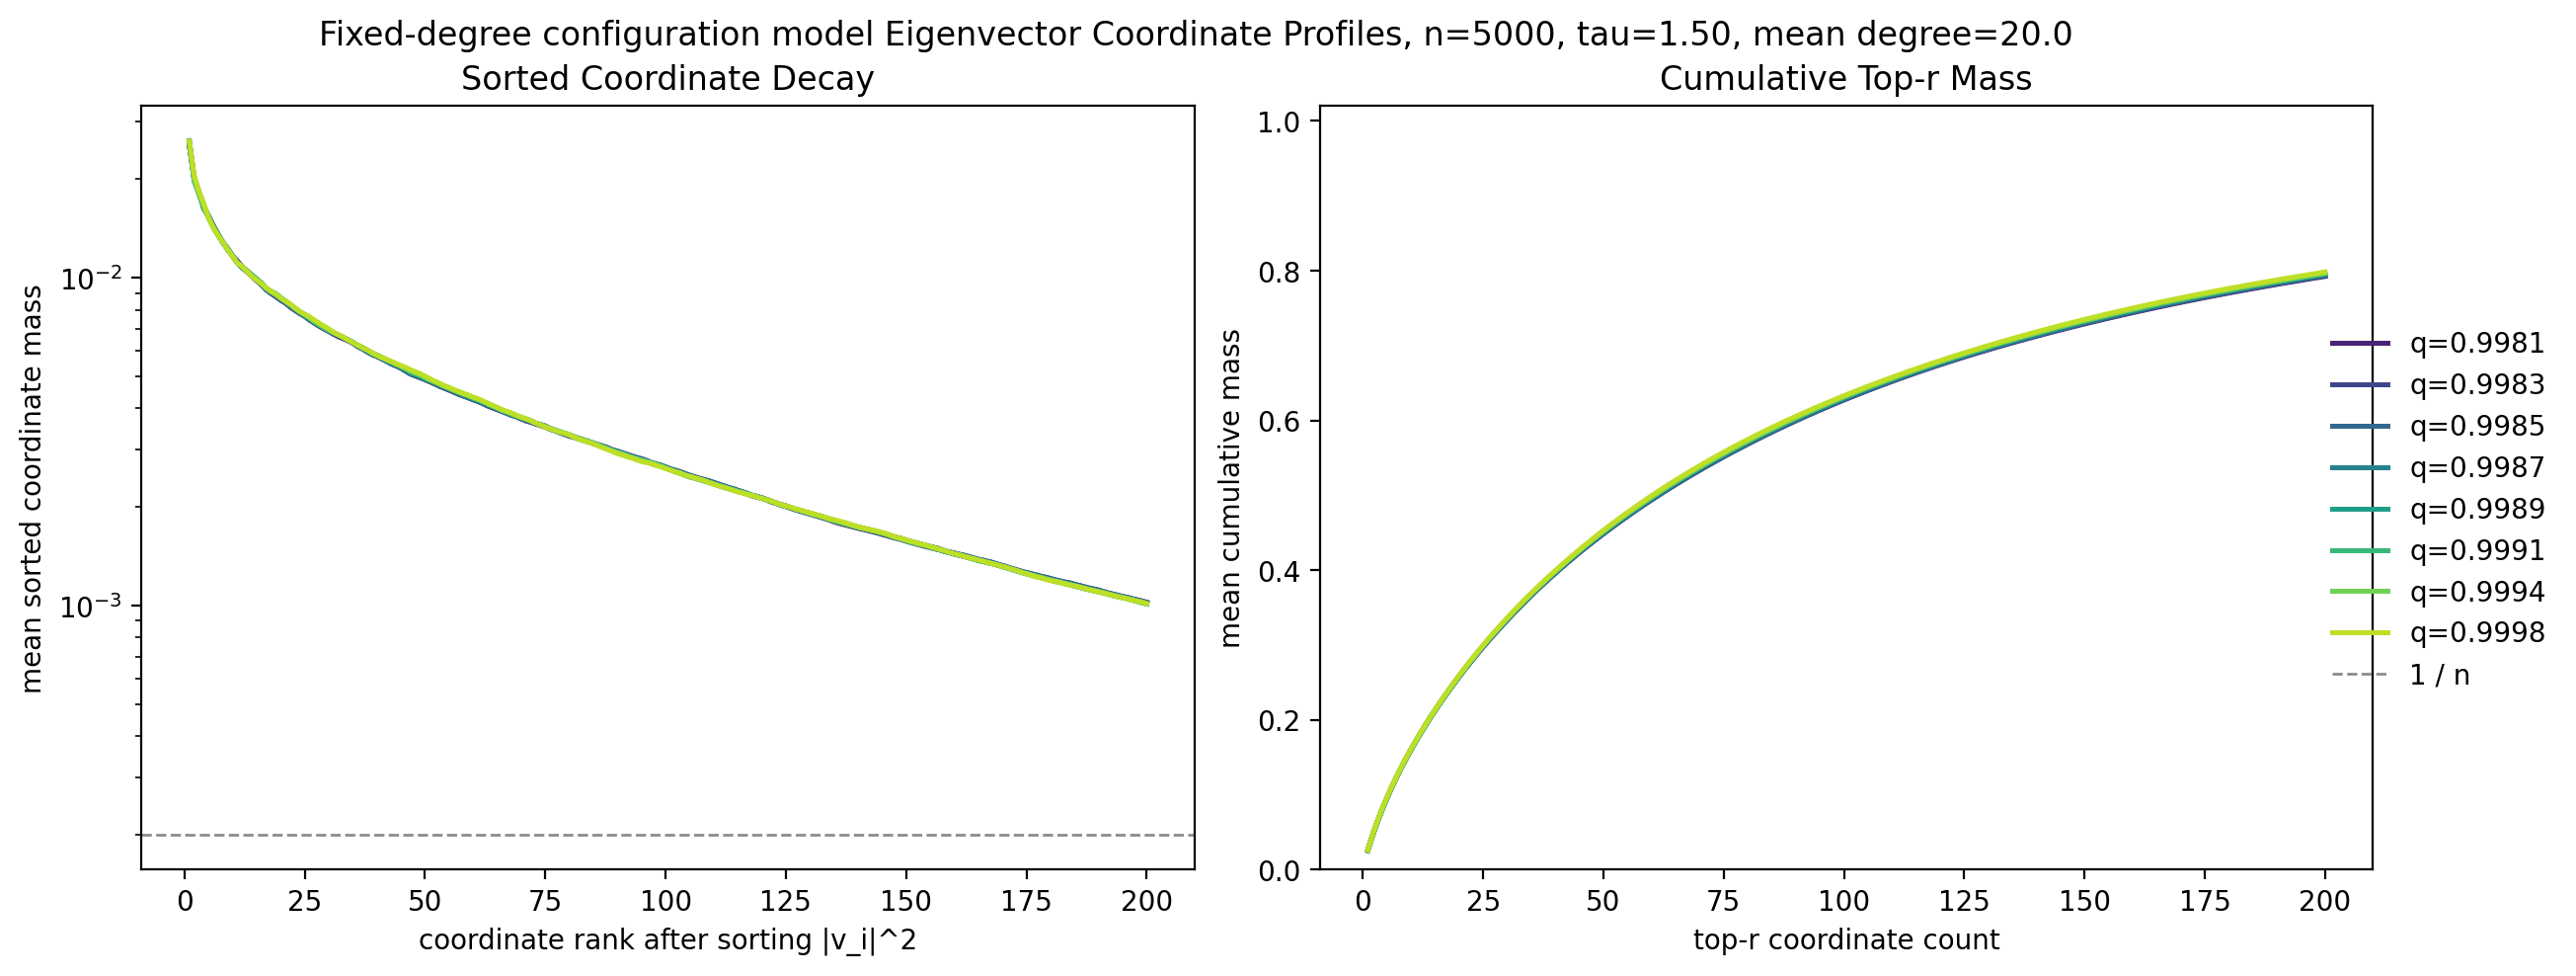

The file beside this chart, header and first rows:
model_variant, tau, target_mean_degree, window_mode, quantile, quantile_low, quantile_high, rank, number_of_graphs, number_of_eigenvectors, mean_E_center, mean_coordinate_mass, mean_cumulative_mass
Fixed-degree configuration model, 1.5, 20.0, rank_gap_nonoverlapping_quantile_bins, 0.9981, 0.998, 0.9982, 1, 20, 60, 18.18, 0.02571, 0.02571
Fixed-degree configuration model, 1.5, 20.0, rank_gap_nonoverlapping_quantile_bins, 0.9981, 0.998, 0.9982, 2, 20, 60, 18.18, 0.02032, 0.04603
Fixed-degree configuration model, 1.5, 20.0, rank_gap_nonoverlapping_quantile_bins, 0.9981, 0.998, 0.9982, 3, 20, 60, 18.18, 0.01818, 0.06421
Fixed-degree configuration model, 1.5, 20.0, rank_gap_nonoverlapping_quantile_bins, 0.9981, 0.998, 0.9982, 4, 20, 60, 18.18, 0.01645, 0.08066
Fixed-degree configuration model, 1.5, 20.0, rank_gap_nonoverlapping_quantile_bins, 0.9981, 0.998, 0.9982, 5, 20, 60, 18.18, 0.01543, 0.09609
Fixed-degree configuration model, 1.5, 20.0, rank_gap_nonoverlapping_quantile_bins, 0.9981, 0.998, 0.9982, 6, 20, 60, 18.18, 0.01444, 0.1105
Fixed-degree configuration model, 1.5, 20.0, rank_gap_nonoverlapping_quantile_bins, 0.9981, 0.998, 0.9982, 7, 20, 60, 18.18, 0.01354, 0.1241
Fixed-degree configuration model, 1.5, 20.0, rank_gap_nonoverlapping_quantile_bins, 0.9981, 0.998, 0.9982, 8, 20, 60, 18.18, 0.0128, 0.1369
Fixed-degree configuration model, 1.5, 20.0, rank_gap_nonoverlapping_quantile_bins, 0.9981, 0.998, 0.9982, 9, 20, 60, 18.18, 0.01226, 0.1491
Fixed-degree configuration model, 1.5, 20.0, rank_gap_nonoverlapping_quantile_bins, 0.9981, 0.998, 0.9982, 10, 20, 60, 18.18, 0.01169, 0.1608
Fixed-degree configuration model, 1.5, 20.0, rank_gap_nonoverlapping_quantile_bins, 0.9981, 0.998, 0.9982, 11, 20, 60, 18.18, 0.01127, 0.1721
Fixed-degree configuration model, 1.5, 20.0, rank_gap_nonoverlapping_quantile_bins, 0.9981, 0.998, 0.9982, 12, 20, 60, 18.18, 0.01082, 0.1829
Fixed-degree configuration model, 1.5, 20.0, rank_gap_nonoverlapping_quantile_bins, 0.9981, 0.998, 0.9982, 13, 20, 60, 18.18, 0.01049, 0.1934
Fixed-degree configuration model, 1.5, 20.0, rank_gap_nonoverlapping_quantile_bins, 0.9981, 0.998, 0.9982, 14, 20, 60, 18.18, 0.01017, 0.2036
Fixed-degree configuration model, 1.5, 20.0, rank_gap_nonoverlapping_quantile_bins, 0.9981, 0.998, 0.9982, 15, 20, 60, 18.18, 0.009827, 0.2134
Fixed-degree configuration model, 1.5, 20.0, rank_gap_nonoverlapping_quantile_bins, 0.9981, 0.998, 0.9982, 16, 20, 60, 18.18, 0.009528, 0.2229
Fixed-degree configuration model, 1.5, 20.0, rank_gap_nonoverlapping_quantile_bins, 0.9981, 0.998, 0.9982, 17, 20, 60, 18.18, 0.009199, 0.2321
Fixed-degree configuration model, 1.5, 20.0, rank_gap_nonoverlapping_quantile_bins, 0.9981, 0.998, 0.9982, 18, 20, 60, 18.18, 0.008966, 0.2411
Fixed-degree configuration model, 1.5, 20.0, rank_gap_nonoverlapping_quantile_bins, 0.9981, 0.998, 0.9982, 19, 20, 60, 18.18, 0.008764, 0.2498
Fixed-degree configuration model, 1.5, 20.0, rank_gap_nonoverlapping_quantile_bins, 0.9981, 0.998, 0.9982, 20, 20, 60, 18.18, 0.008553, 0.2584
Fixed-degree configuration model, 1.5, 20.0, rank_gap_nonoverlapping_quantile_bins, 0.9981, 0.998, 0.9982, 21, 20, 60, 18.18, 0.008375, 0.2668
Fixed-degree configuration model, 1.5, 20.0, rank_gap_nonoverlapping_quantile_bins, 0.9981, 0.998, 0.9982, 22, 20, 60, 18.18, 0.008148, 0.2749
Fixed-degree configuration model, 1.5, 20.0, rank_gap_nonoverlapping_quantile_bins, 0.9981, 0.998, 0.9982, 23, 20, 60, 18.18, 0.007962, 0.2829
Fixed-degree configuration model, 1.5, 20.0, rank_gap_nonoverlapping_quantile_bins, 0.9981, 0.998, 0.9982, 24, 20, 60, 18.18, 0.007787, 0.2907
Fixed-degree configuration model, 1.5, 20.0, rank_gap_nonoverlapping_quantile_bins, 0.9981, 0.998, 0.9982, 25, 20, 60, 18.18, 0.007645, 0.2983
Fixed-degree configuration model, 1.5, 20.0, rank_gap_nonoverlapping_quantile_bins, 0.9981, 0.998, 0.9982, 26, 20, 60, 18.18, 0.00745, 0.3058
Fixed-degree configuration model, 1.5, 20.0, rank_gap_nonoverlapping_quantile_bins, 0.9981, 0.998, 0.9982, 27, 20, 60, 18.18, 0.007288, 0.313
Fixed-degree configuration model, 1.5, 20.0, rank_gap_nonoverlapping_quantile_bins, 0.9981, 0.998, 0.9982, 28, 20, 60, 18.18, 0.007126, 0.3202
Fixed-degree configuration model, 1.5, 20.0, rank_gap_nonoverlapping_quantile_bins, 0.9981, 0.998, 0.9982, 29, 20, 60, 18.18, 0.006991, 0.3272
Fixed-degree configuration model, 1.5, 20.0, rank_gap_nonoverlapping_quantile_bins, 0.9981, 0.998, 0.9982, 30, 20, 60, 18.18, 0.006872, 0.334
Fixed-degree configuration model, 1.5, 20.0, rank_gap_nonoverlapping_quantile_bins, 0.9981, 0.998, 0.9982, 31, 20, 60, 18.18, 0.006735, 0.3408
Fixed-degree configuration model, 1.5, 20.0, rank_gap_nonoverlapping_quantile_bins, 0.9981, 0.998, 0.9982, 32, 20, 60, 18.18, 0.006619, 0.3474
Fixed-degree configuration model, 1.5, 20.0, rank_gap_nonoverlapping_quantile_bins, 0.9981, 0.998, 0.9982, 33, 20, 60, 18.18, 0.006529, 0.3539
Fixed-degree configuration model, 1.5, 20.0, rank_gap_nonoverlapping_quantile_bins, 0.9981, 0.998, 0.9982, 34, 20, 60, 18.18, 0.006432, 0.3603
Fixed-degree configuration model, 1.5, 20.0, rank_gap_nonoverlapping_quantile_bins, 0.9981, 0.998, 0.9982, 35, 20, 60, 18.18, 0.006324, 0.3667
Fixed-degree configuration model, 1.5, 20.0, rank_gap_nonoverlapping_quantile_bins, 0.9981, 0.998, 0.9982, 36, 20, 60, 18.18, 0.00618, 0.3729
Fixed-degree configuration model, 1.5, 20.0, rank_gap_nonoverlapping_quantile_bins, 0.9981, 0.998, 0.9982, 37, 20, 60, 18.18, 0.006077, 0.3789
Fixed-degree configuration model, 1.5, 20.0, rank_gap_nonoverlapping_quantile_bins, 0.9981, 0.998, 0.9982, 38, 20, 60, 18.18, 0.005953, 0.3849
Fixed-degree configuration model, 1.5, 20.0, rank_gap_nonoverlapping_quantile_bins, 0.9981, 0.998, 0.9982, 39, 20, 60, 18.18, 0.005848, 0.3907
Fixed-degree configuration model, 1.5, 20.0, rank_gap_nonoverlapping_quantile_bins, 0.9981, 0.998, 0.9982, 40, 20, 60, 18.18, 0.005764, 0.3965
Fixed-degree configuration model, 1.5, 20.0, rank_gap_nonoverlapping_quantile_bins, 0.9981, 0.998, 0.9982, 41, 20, 60, 18.18, 0.005669, 0.4022
Fixed-degree configuration model, 1.5, 20.0, rank_gap_nonoverlapping_quantile_bins, 0.9981, 0.998, 0.9982, 42, 20, 60, 18.18, 0.00558, 0.4077
Fixed-degree configuration model, 1.5, 20.0, rank_gap_nonoverlapping_quantile_bins, 0.9981, 0.998, 0.9982, 43, 20, 60, 18.18, 0.005477, 0.4132
Fixed-degree configuration model, 1.5, 20.0, rank_gap_nonoverlapping_quantile_bins, 0.9981, 0.998, 0.9982, 44, 20, 60, 18.18, 0.005403, 0.4186
Fixed-degree configuration model, 1.5, 20.0, rank_gap_nonoverlapping_quantile_bins, 0.9981, 0.998, 0.9982, 45, 20, 60, 18.18, 0.005313, 0.4239
Fixed-degree configuration model, 1.5, 20.0, rank_gap_nonoverlapping_quantile_bins, 0.9981, 0.998, 0.9982, 46, 20, 60, 18.18, 0.005205, 0.4291
Fixed-degree configuration model, 1.5, 20.0, rank_gap_nonoverlapping_quantile_bins, 0.9981, 0.998, 0.9982, 47, 20, 60, 18.18, 0.005104, 0.4342
Fixed-degree configuration model, 1.5, 20.0, rank_gap_nonoverlapping_quantile_bins, 0.9981, 0.998, 0.9982, 48, 20, 60, 18.18, 0.005033, 0.4393
Fixed-degree configuration model, 1.5, 20.0, rank_gap_nonoverlapping_quantile_bins, 0.9981, 0.998, 0.9982, 49, 20, 60, 18.18, 0.004969, 0.4442
Fixed-degree configuration model, 1.5, 20.0, rank_gap_nonoverlapping_quantile_bins, 0.9981, 0.998, 0.9982, 50, 20, 60, 18.18, 0.004896, 0.4491
Fixed-degree configuration model, 1.5, 20.0, rank_gap_nonoverlapping_quantile_bins, 0.9981, 0.998, 0.9982, 51, 20, 60, 18.18, 0.004827, 0.454
Fixed-degree configuration model, 1.5, 20.0, rank_gap_nonoverlapping_quantile_bins, 0.9981, 0.998, 0.9982, 52, 20, 60, 18.18, 0.004751, 0.4587
Fixed-degree configuration model, 1.5, 20.0, rank_gap_nonoverlapping_quantile_bins, 0.9981, 0.998, 0.9982, 53, 20, 60, 18.18, 0.004674, 0.4634
Fixed-degree configuration model, 1.5, 20.0, rank_gap_nonoverlapping_quantile_bins, 0.9981, 0.998, 0.9982, 54, 20, 60, 18.18, 0.004611, 0.468
Fixed-degree configuration model, 1.5, 20.0, rank_gap_nonoverlapping_quantile_bins, 0.9981, 0.998, 0.9982, 55, 20, 60, 18.18, 0.004548, 0.4726
Fixed-degree configuration model, 1.5, 20.0, rank_gap_nonoverlapping_quantile_bins, 0.9981, 0.998, 0.9982, 56, 20, 60, 18.18, 0.004484, 0.477
Fixed-degree configuration model, 1.5, 20.0, rank_gap_nonoverlapping_quantile_bins, 0.9981, 0.998, 0.9982, 57, 20, 60, 18.18, 0.004416, 0.4815
Fixed-degree configuration model, 1.5, 20.0, rank_gap_nonoverlapping_quantile_bins, 0.9981, 0.998, 0.9982, 58, 20, 60, 18.18, 0.004366, 0.4858
Fixed-degree configuration model, 1.5, 20.0, rank_gap_nonoverlapping_quantile_bins, 0.9981, 0.998, 0.9982, 59, 20, 60, 18.18, 0.004315, 0.4901
Fixed-degree configuration model, 1.5, 20.0, rank_gap_nonoverlapping_quantile_bins, 0.9981, 0.998, 0.9982, 60, 20, 60, 18.18, 0.004254, 0.4944
... 1,540 more rows
